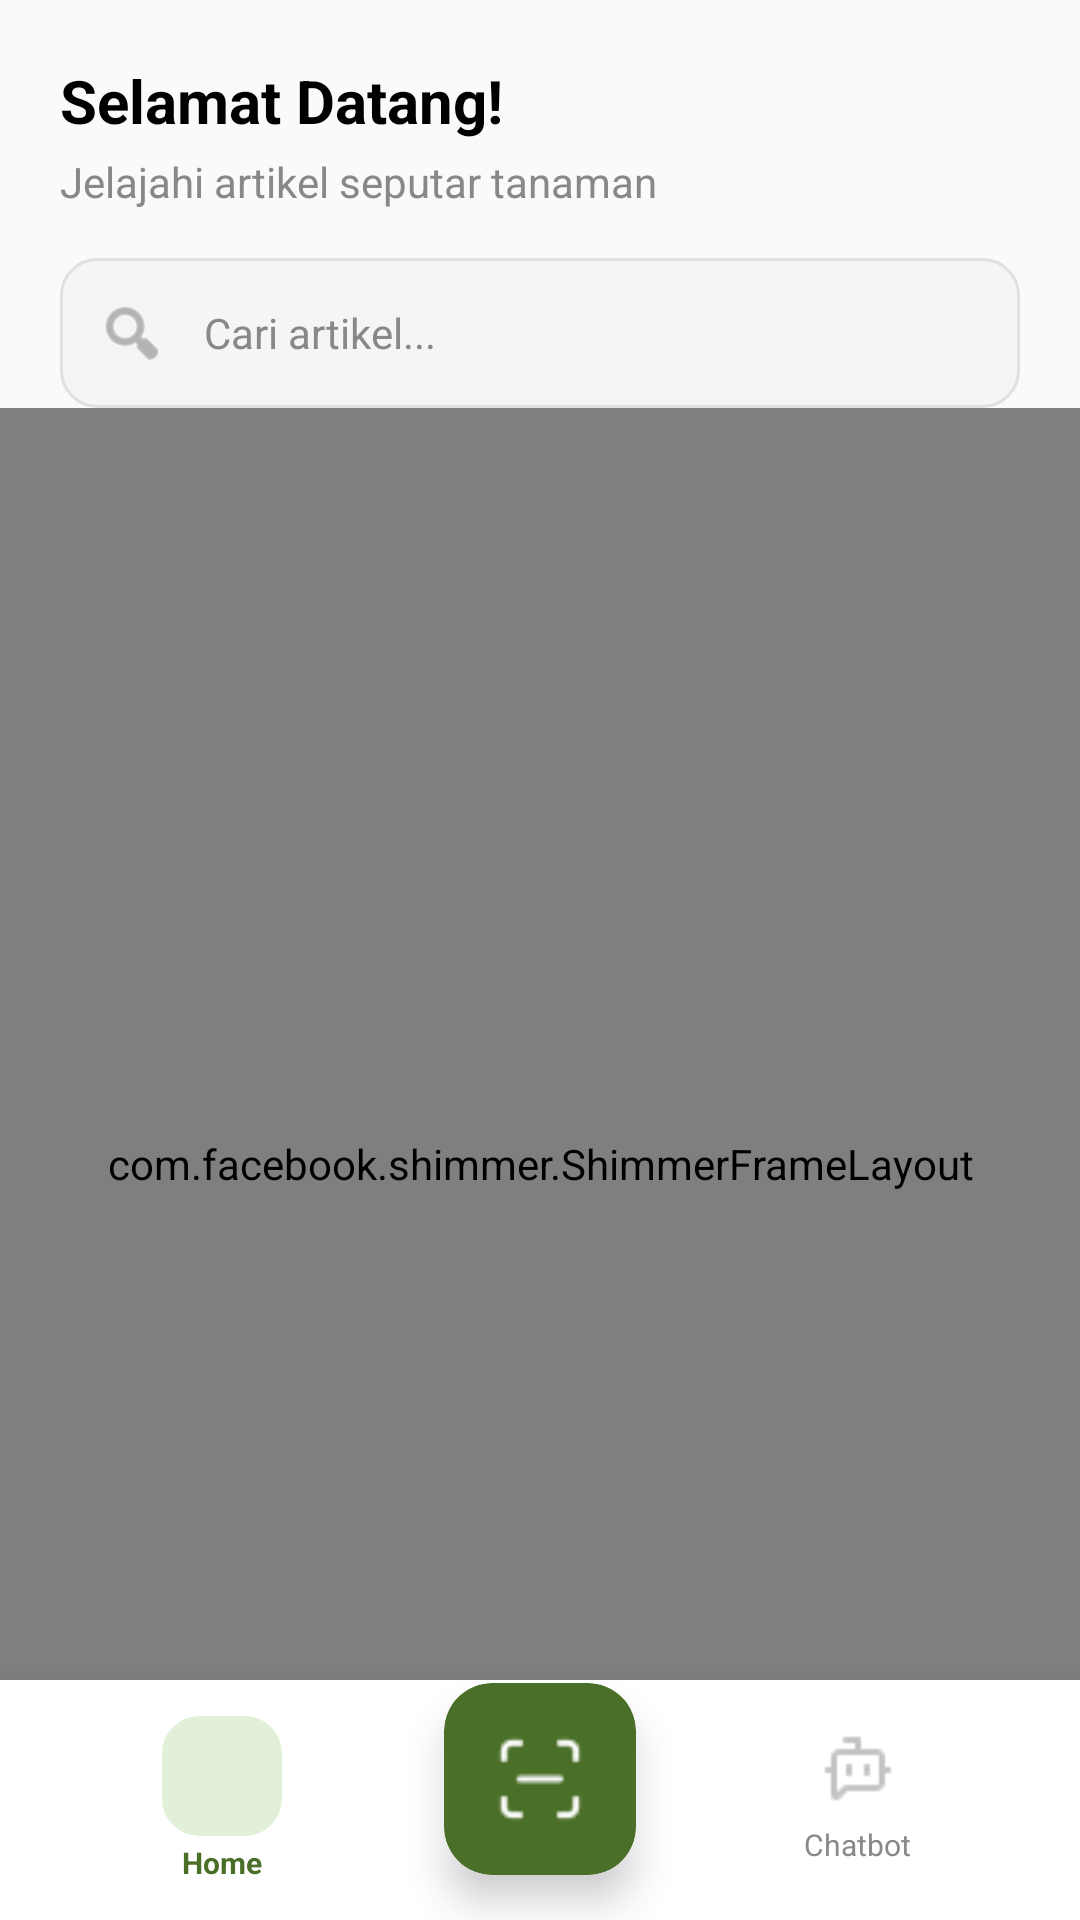

Reconstruct the res/layout file that produces this screen, plus the resources it refers to.
<!-- AndroidManifest.xml: activity theme Theme.TaruPramana -->
<!-- res/layout/activity_main.xml -->
<?xml version="1.0" encoding="utf-8"?>
<androidx.constraintlayout.widget.ConstraintLayout xmlns:android="http://schemas.android.com/apk/res/android"
    xmlns:app="http://schemas.android.com/apk/res-auto"
    xmlns:tools="http://schemas.android.com/tools"
    android:layout_width="match_parent"
    android:layout_height="match_parent"
    android:background="#FAFAFA">

    <TextView
        android:id="@+id/tvWelcome"
        android:layout_width="wrap_content"
        android:layout_height="wrap_content"
        android:layout_marginStart="20dp"
        android:layout_marginTop="20dp"
        android:text="Selamat Datang! "
        android:textColor="@color/black"
        android:textSize="20sp"
        android:textStyle="bold"
        app:layout_constraintStart_toStartOf="parent"
        app:layout_constraintTop_toTopOf="parent" />

    <TextView
        android:id="@+id/tvSubtitle"
        android:layout_width="wrap_content"
        android:layout_height="wrap_content"
        android:layout_marginStart="20dp"
        android:layout_marginTop="4dp"
        android:text="Jelajahi artikel seputar tanaman"
        android:textColor="#888888"
        android:textSize="14sp"
        app:layout_constraintStart_toStartOf="parent"
        app:layout_constraintTop_toBottomOf="@id/tvWelcome" />

    <LinearLayout
        android:id="@+id/btnSearchHome"
        android:layout_width="match_parent"
        android:layout_height="50dp"
        android:layout_marginHorizontal="20dp"
        android:layout_marginTop="16dp"
        android:background="@drawable/bg_search_input"
        android:clickable="true"
        android:focusable="true"
        android:gravity="center_vertical"
        android:orientation="horizontal"
        android:paddingHorizontal="12dp"
        app:layout_constraintTop_toBottomOf="@id/tvSubtitle">

        <ImageView
            android:layout_width="24dp"
            android:layout_height="24dp"
            android:src="@android:drawable/ic_menu_search"
            app:tint="#888888" />

        <TextView
            android:layout_width="wrap_content"
            android:layout_height="wrap_content"
            android:layout_marginStart="12dp"
            android:text="Cari artikel..."
            android:textColor="#888888"
            android:textSize="14sp" />

    </LinearLayout>

    <com.facebook.shimmer.ShimmerFrameLayout
        android:id="@+id/shimmerHome"
        android:layout_width="match_parent"
        android:layout_height="0dp"
        android:visibility="visible"
        app:layout_constraintBottom_toBottomOf="parent"
        app:layout_constraintEnd_toEndOf="parent"
        app:layout_constraintStart_toStartOf="parent"
        app:layout_constraintTop_toBottomOf="@id/btnSearchHome">

        <LinearLayout
            android:layout_width="match_parent"
            android:layout_height="match_parent"
            android:orientation="vertical"
            android:paddingTop="10dp"
            android:paddingBottom="100dp"
            android:clipToPadding="false">

            
            <FrameLayout
                android:layout_width="match_parent"
                android:layout_height="200dp"
                android:layout_marginTop="12dp"
                android:paddingHorizontal="20dp">
                
                <include layout="@layout/item_skeleton_trending" />
            </FrameLayout>

            
            <View
                android:layout_width="120dp"
                android:layout_height="20dp"
                android:layout_marginStart="20dp"
                android:layout_marginTop="20dp"
                android:background="#E0E0E0" />

            
            <LinearLayout
                android:layout_width="match_parent"
                android:layout_height="wrap_content"
                android:orientation="vertical"
                android:layout_marginTop="16dp"
                android:paddingHorizontal="20dp">

                <include layout="@layout/item_skeleton_article" />
                <include layout="@layout/item_skeleton_article" />
                <include layout="@layout/item_skeleton_article" />
            </LinearLayout>

        </LinearLayout>
    </com.facebook.shimmer.ShimmerFrameLayout>

    <androidx.core.widget.NestedScrollView
        android:id="@+id/scrollViewContent"
        android:layout_width="match_parent"
        android:layout_height="0dp"
        android:clipToPadding="false"
        android:paddingBottom="100dp"
        android:visibility="gone"
        app:layout_constraintBottom_toBottomOf="parent"
        app:layout_constraintEnd_toEndOf="parent"
        app:layout_constraintStart_toStartOf="parent"
        app:layout_constraintTop_toBottomOf="@id/btnSearchHome">

        <androidx.constraintlayout.widget.ConstraintLayout
            android:layout_width="match_parent"
            android:layout_height="wrap_content"
            android:paddingTop="10dp">

            <androidx.viewpager2.widget.ViewPager2
                android:id="@+id/vpTrending"
                android:layout_width="match_parent"
                android:layout_height="200dp"
                android:layout_marginTop="12dp"
                android:clipChildren="false"
                android:clipToPadding="false"
                android:paddingHorizontal="20dp"
                app:layout_constraintTop_toTopOf="parent" />

            <TextView
                android:id="@+id/tvSectionTitle"
                android:layout_width="wrap_content"
                android:layout_height="wrap_content"
                android:layout_marginStart="20dp"
                android:layout_marginTop="20dp"
                android:text="Artikel Terbaru"
                android:textColor="@color/black"
                android:textSize="16sp"
                android:textStyle="bold"
                app:layout_constraintStart_toStartOf="parent"
                app:layout_constraintTop_toBottomOf="@id/vpTrending" />

            <androidx.recyclerview.widget.RecyclerView
                android:id="@+id/rvArticles"
                android:layout_width="match_parent"
                android:layout_height="wrap_content"
                android:layout_marginTop="16dp"
                android:nestedScrollingEnabled="false"
                android:paddingHorizontal="20dp"
                app:layout_constraintTop_toBottomOf="@id/tvSectionTitle" />

        </androidx.constraintlayout.widget.ConstraintLayout>
    </androidx.core.widget.NestedScrollView>

    <androidx.constraintlayout.widget.ConstraintLayout
        android:id="@+id/bottomNavContainer"
        android:layout_width="match_parent"
        android:layout_height="80dp"
        android:background="@color/white"
        android:elevation="16dp"
        app:layout_constraintBottom_toBottomOf="parent">

        <androidx.cardview.widget.CardView
            android:id="@+id/btnScan"
            android:layout_width="64dp"
            android:layout_height="64dp"
            android:layout_marginBottom="15dp"
            app:cardBackgroundColor="#4A6F28"
            app:cardCornerRadius="16dp"
            app:cardElevation="8dp"
            app:layout_constraintBottom_toBottomOf="parent"
            app:layout_constraintEnd_toEndOf="parent"
            app:layout_constraintStart_toStartOf="parent">

            <ImageView
                android:layout_width="32dp"
                android:layout_height="32dp"
                android:layout_gravity="center"
                android:src="@drawable/scan"
                app:tint="@color/white" />
        </androidx.cardview.widget.CardView>

        <LinearLayout
            android:id="@+id/navHome"
            android:layout_width="0dp"
            android:layout_height="match_parent"
            android:gravity="center"
            android:orientation="vertical"
            app:layout_constraintEnd_toStartOf="@id/btnScan"
            app:layout_constraintStart_toStartOf="parent">

            <ImageView
                android:layout_width="40dp"
                android:layout_height="40dp"
                android:background="@drawable/bg_chat_input"
                android:backgroundTint="#E2F0D9"
                android:padding="8dp"
                android:src="@drawable/ic_home"
                app:tint="#4A6F28" />

            <TextView
                android:layout_width="wrap_content"
                android:layout_height="wrap_content"
                android:layout_marginTop="2dp"
                android:text="Home"
                android:textColor="#4A6F28"
                android:textSize="10sp"
                android:textStyle="bold" />
        </LinearLayout>

        <LinearLayout
            android:id="@+id/navChatbot"
            android:layout_width="0dp"
            android:layout_height="match_parent"
            android:gravity="center"
            android:orientation="vertical"
            app:layout_constraintEnd_toEndOf="parent"
            app:layout_constraintStart_toEndOf="@id/btnScan">

            <ImageView
                android:layout_width="24dp"
                android:layout_height="24dp"
                android:layout_marginBottom="4dp"
                android:src="@drawable/chatbot"
                app:tint="#888888" />

            <TextView
                android:layout_width="wrap_content"
                android:layout_height="wrap_content"
                android:layout_marginTop="2dp"
                android:text="Chatbot"
                android:textColor="#888888"
                android:textSize="10sp" />
        </LinearLayout>
    </androidx.constraintlayout.widget.ConstraintLayout>

</androidx.constraintlayout.widget.ConstraintLayout>
<!-- res/layout/item_skeleton_trending.xml (included above) -->
<?xml version="1.0" encoding="utf-8"?>
<FrameLayout xmlns:android="http://schemas.android.com/apk/res/android"
    xmlns:app="http://schemas.android.com/apk/res-auto"
    android:layout_width="match_parent"
    android:layout_height="match_parent">

    <androidx.cardview.widget.CardView
        android:layout_width="match_parent"
        android:layout_height="match_parent"
        app:cardCornerRadius="16dp"
        app:cardElevation="0dp">

        <View
            android:layout_width="match_parent"
            android:layout_height="match_parent"
            android:background="#E0E0E0" />

    </androidx.cardview.widget.CardView>
</FrameLayout>
<!-- res/layout/item_skeleton_article.xml (included above) -->
<?xml version="1.0" encoding="utf-8"?>
<androidx.cardview.widget.CardView xmlns:android="http://schemas.android.com/apk/res/android"
    xmlns:app="http://schemas.android.com/apk/res-auto"
    android:layout_width="match_parent"
    android:layout_height="wrap_content"
    android:layout_marginBottom="16dp"
    app:cardCornerRadius="16dp"
    app:cardElevation="0dp"
    app:cardBackgroundColor="@color/white">

    <androidx.constraintlayout.widget.ConstraintLayout
        android:layout_width="match_parent"
        android:layout_height="wrap_content"
        android:padding="12dp">

        <View
            android:id="@+id/imgPlaceholder"
            android:layout_width="100dp"
            android:layout_height="100dp"
            android:background="#E0E0E0"
            app:layout_constraintBottom_toBottomOf="parent"
            app:layout_constraintStart_toStartOf="parent"
            app:layout_constraintTop_toTopOf="parent" />

        <View
            android:id="@+id/badgePlaceholder"
            android:layout_width="60dp"
            android:layout_height="16dp"
            android:layout_marginStart="12dp"
            android:background="#E0E0E0"
            app:layout_constraintStart_toEndOf="@id/imgPlaceholder"
            app:layout_constraintTop_toTopOf="parent" />

        <View
            android:id="@+id/titlePlaceholder"
            android:layout_width="0dp"
            android:layout_height="20dp"
            android:layout_marginTop="8dp"
            android:layout_marginEnd="24dp"
            android:background="#E0E0E0"
            app:layout_constraintEnd_toEndOf="parent"
            app:layout_constraintStart_toStartOf="@id/badgePlaceholder"
            app:layout_constraintTop_toBottomOf="@id/badgePlaceholder" />

        <View
            android:id="@+id/snippetPlaceholder"
            android:layout_width="0dp"
            android:layout_height="14dp"
            android:layout_marginTop="6dp"
            android:layout_marginEnd="48dp"
            android:background="#E0E0E0"
            app:layout_constraintEnd_toEndOf="parent"
            app:layout_constraintStart_toStartOf="@id/titlePlaceholder"
            app:layout_constraintTop_toBottomOf="@id/titlePlaceholder" />

        <View
            android:id="@+id/timePlaceholder"
            android:layout_width="40dp"
            android:layout_height="10dp"
            android:layout_marginTop="10dp"
            android:background="#E0E0E0"
            app:layout_constraintStart_toStartOf="@id/snippetPlaceholder"
            app:layout_constraintTop_toBottomOf="@id/snippetPlaceholder" />

    </androidx.constraintlayout.widget.ConstraintLayout>
</androidx.cardview.widget.CardView>
<!-- resources referenced by this layout -->
<resources>
  <color name="black">#FF000000</color>
  <color name="white">#FFFFFFFF</color>
  <!-- drawable bg_chat_input (drawable) -->
  <shape xmlns:android="http://schemas.android.com/apk/res/android">
      <solid android:color="#F5F5F5" /> <corners android:radius="12dp" />
      <stroke android:width="1dp" android:color="#E0E0E0"/>
  </shape>
  <!-- drawable bg_search_input (drawable) -->
  <shape xmlns:android="http://schemas.android.com/apk/res/android">
      <solid android:color="#F5F5F5" />
      <corners android:radius="12dp" />
      <stroke android:width="1dp" android:color="#E0E0E0"/>
  </shape>
  <!-- drawable chatbot: png bitmap (drawable, 362 bytes) -->
  <!-- drawable scan: png bitmap (drawable, 351 bytes) -->
  <style name="Theme.TaruPramana" parent="Theme.MaterialComponents.DayNight.NoActionBar">
          <item name="colorPrimary">@color/nature_primary</item>
          <item name="colorPrimaryVariant">@color/nature_primary</item>
          <item name="colorOnPrimary">@color/white</item>
  
          <item name="android:statusBarColor">@android:color/transparent</item>
  
          <item name="android:windowLightStatusBar">false</item>
  
          
          <item name="android:windowAnimationStyle">@style/WindowAnimationTransition</item>
      </style>
  <color name="nature_primary">#1B3826</color>
  <style name="WindowAnimationTransition">
          <item name="android:activityOpenEnterAnimation">@android:anim/fade_in</item>
          <item name="android:activityOpenExitAnimation">@android:anim/fade_out</item>
          <item name="android:activityCloseEnterAnimation">@android:anim/fade_in</item>
          <item name="android:activityCloseExitAnimation">@android:anim/fade_out</item>
      </style>
</resources>
